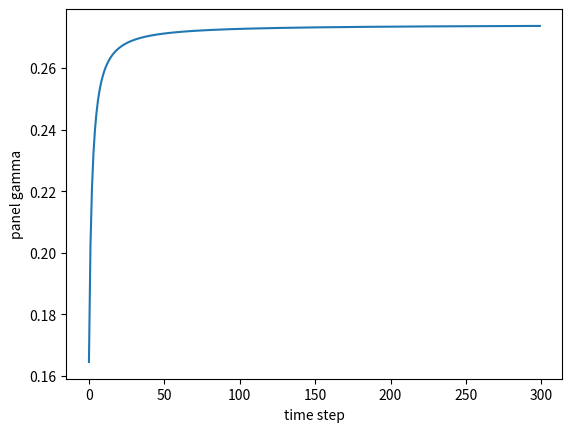
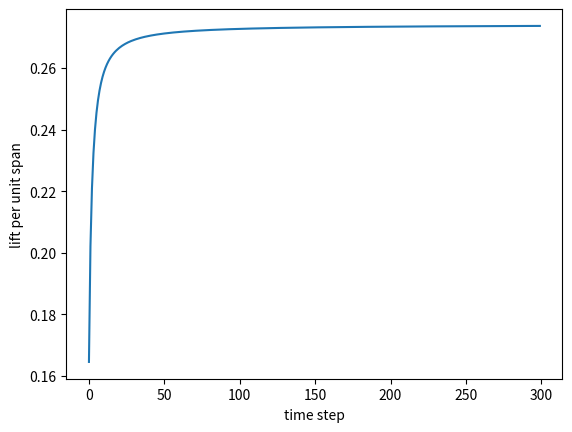

Python code for these plots, in order:
import math
from typing import Pattern
import numpy as np
import matplotlib.pyplot as plt

dt = 1
alpha = 5 #angle of attack, degrees
particles = []
U = 1 # freestream velocity
tsteps = 300
c = 1 #chord
rho = 1

class Particle:
    def __init__(self, gamma):
        self.dist = U*dt/2#initial distnace from TE. Place at middle point
        self.gamma = gamma
    def step(self):
        self.dist = self.dist + U*dt

class Panel:
    def __init__(self):
        self.gamma = 0
        self.last_gamma = 0
        self.dgamma_dt = 0
    
    def new_gamma(self, gamma):
        self.last_gamma = gamma
        self.gamma = gamma
        self.dgamma_dt = (self.gamma-self.last_gamma)/dt


#vortex on quarter chord, Kutta condition assumed satisfied.
alpha = np.radians(alpha)
panel = Panel()
gammas = []
lifts = []
for i in range(tsteps):
    # Step particles
    for part in particles:
        part.step()

    # sum wake contributions:
    wake_vel = 0 # small angle, only count in z direction
    wake_gam = 0
    for j in range(len(particles)):
        wake_vel = wake_vel + particles[j].gamma/(2*math.pi*(c/4+( particles[j].dist)))
        wake_gam = wake_gam + particles[j].gamma
    
    RHS = np.zeros((2,1))
    RHS[0,0] = -U*alpha-wake_vel
    RHS[1,0] = -wake_gam
    A = np.zeros((2,2))
    A[0,0] = -1/(2*math.pi*c/2)
    A[0,1] =  1/(2*math.pi*(c/4+U*dt/2))
    A[1,0] = 1
    A[1,1] = 1

    sol = np.linalg.solve(A,RHS)
    panel.new_gamma(sol[0])
    new_part = Particle(sol[1])
    particles.append(new_part)

    # lift per unit span
    lift = rho*(U*panel.gamma+panel.dgamma_dt*c)
    lifts.append(lift)
    gammas.append(panel.gamma)

print('CL: {}'.format(lifts[-1]/c))

plt.figure()
plt.plot(range(tsteps), gammas)
plt.xlabel('time step')
plt.ylabel('panel gamma')

plt.figure()
plt.plot(range(tsteps), lifts)
plt.xlabel('time step')
plt.ylabel('lift per unit span')
plt.show()